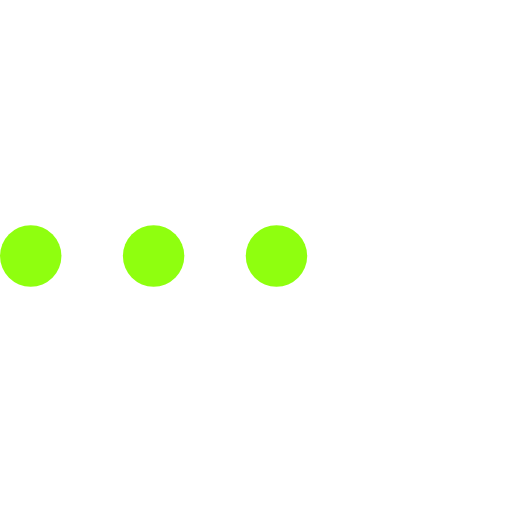
t = 0.00 s
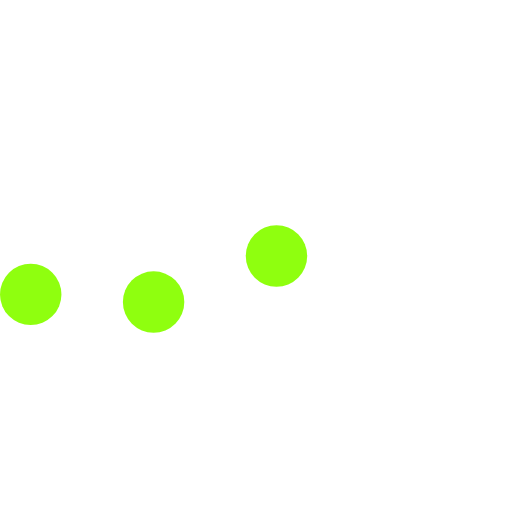
t = 0.23 s
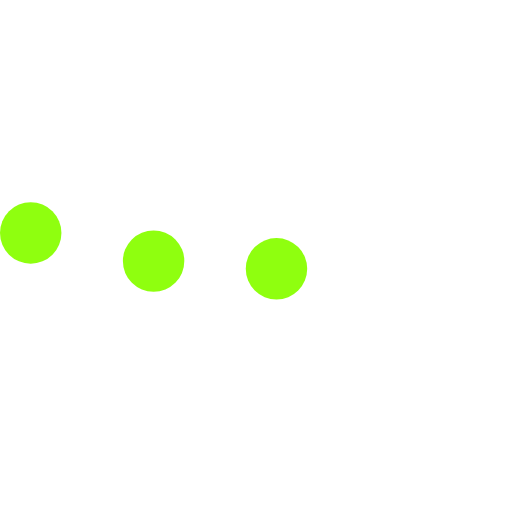
t = 0.43 s
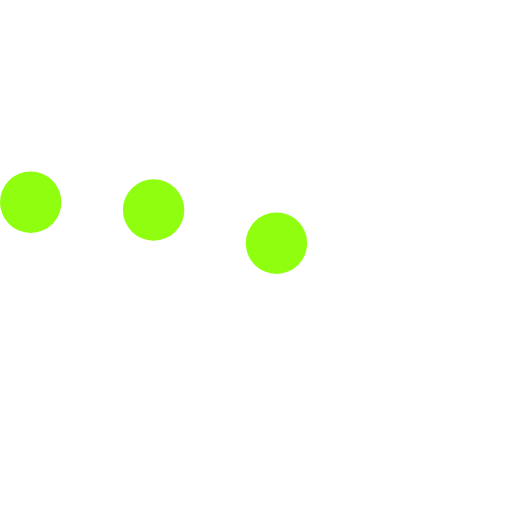
t = 0.68 s
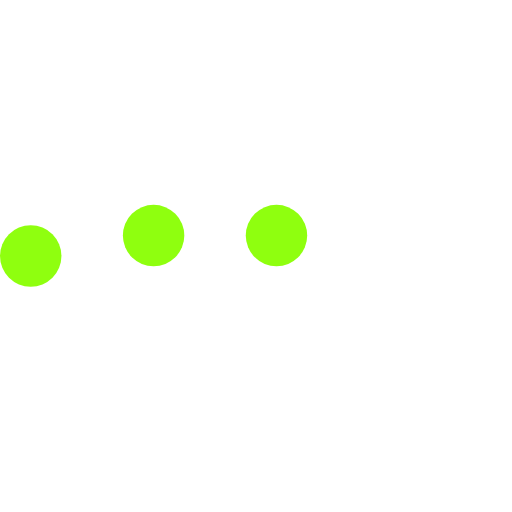
t = 0.85 s
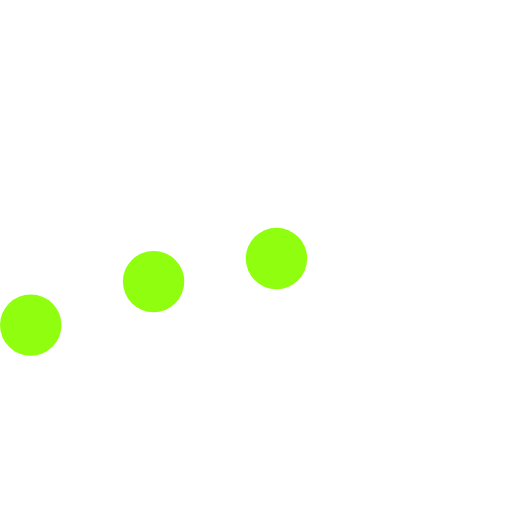
t = 1.08 s

The animated SVG that drew these frames (rendered in a browser with its animation timeline set to each time). Animation: 3 SMIL elements (animateTransform=3); one cycle of 1.30 s, repeats indefinitely.

<svg version="1.1" id="L5" xmlns="http://www.w3.org/2000/svg" xmlns:xlink="http://www.w3.org/1999/xlink" x="0px" y="0px"
  viewBox="0 0 100 100" enable-background="new 0 0 0 0" xml:space="preserve">
  <circle fill="#8fff0f" stroke="none" cx="6" cy="50" r="6">
    <animateTransform 
       attributeName="transform" 
       dur="1s" 
       type="translate" 
       values="0 15 ; 0 -15; 0 15" 
       repeatCount="indefinite" 
       begin="0.1"/>
  </circle>
  <circle fill="#8fff0f" stroke="none" cx="30" cy="50" r="6">
    <animateTransform 
       attributeName="transform" 
       dur="1s" 
       type="translate" 
       values="0 10 ; 0 -10; 0 10" 
       repeatCount="indefinite" 
       begin="0.2"/>
  </circle>
  <circle fill="#8fff0f" stroke="none" cx="54" cy="50" r="6">
    <animateTransform 
       attributeName="transform" 
       dur="1s" 
       type="translate" 
       values="0 5 ; 0 -5; 0 5" 
       repeatCount="indefinite" 
       begin="0.3"/>
  </circle>
</svg>
